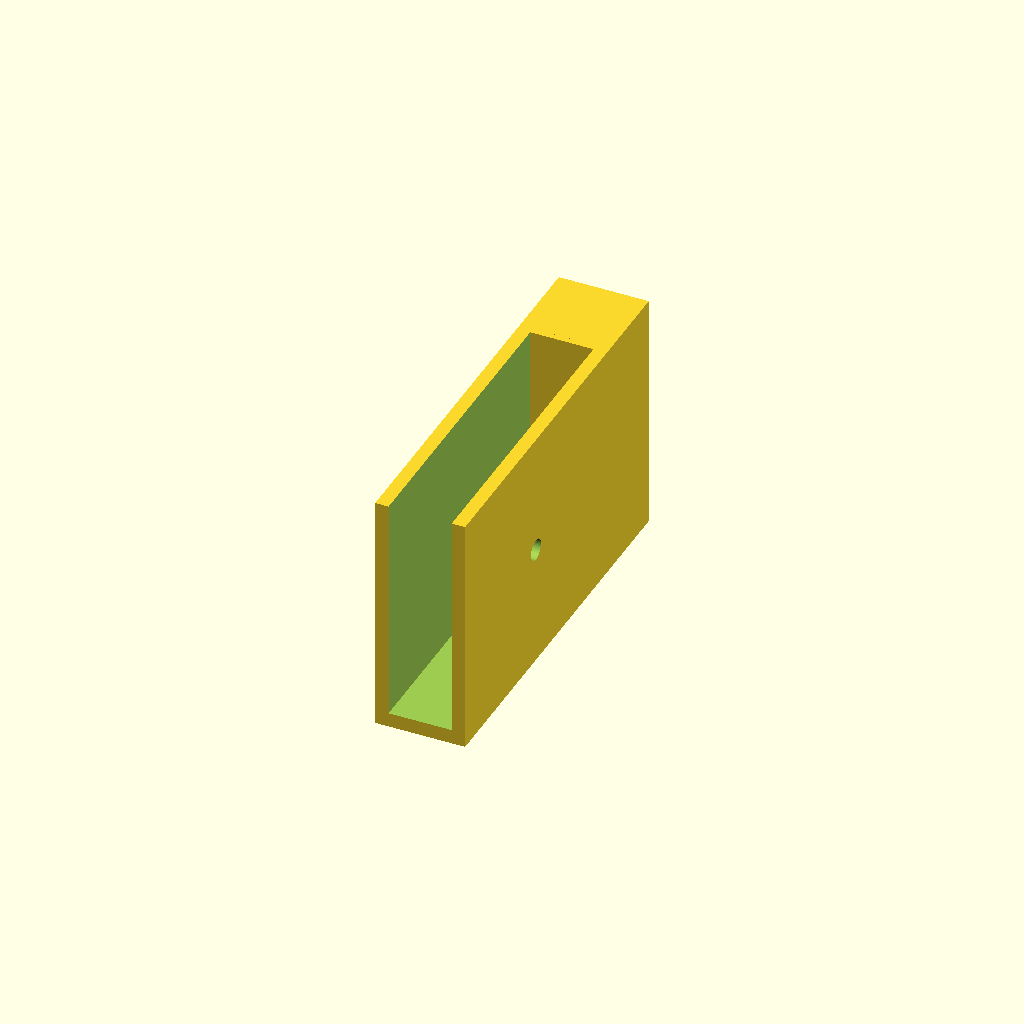
Cell 1: rendered with the file's own defaults.
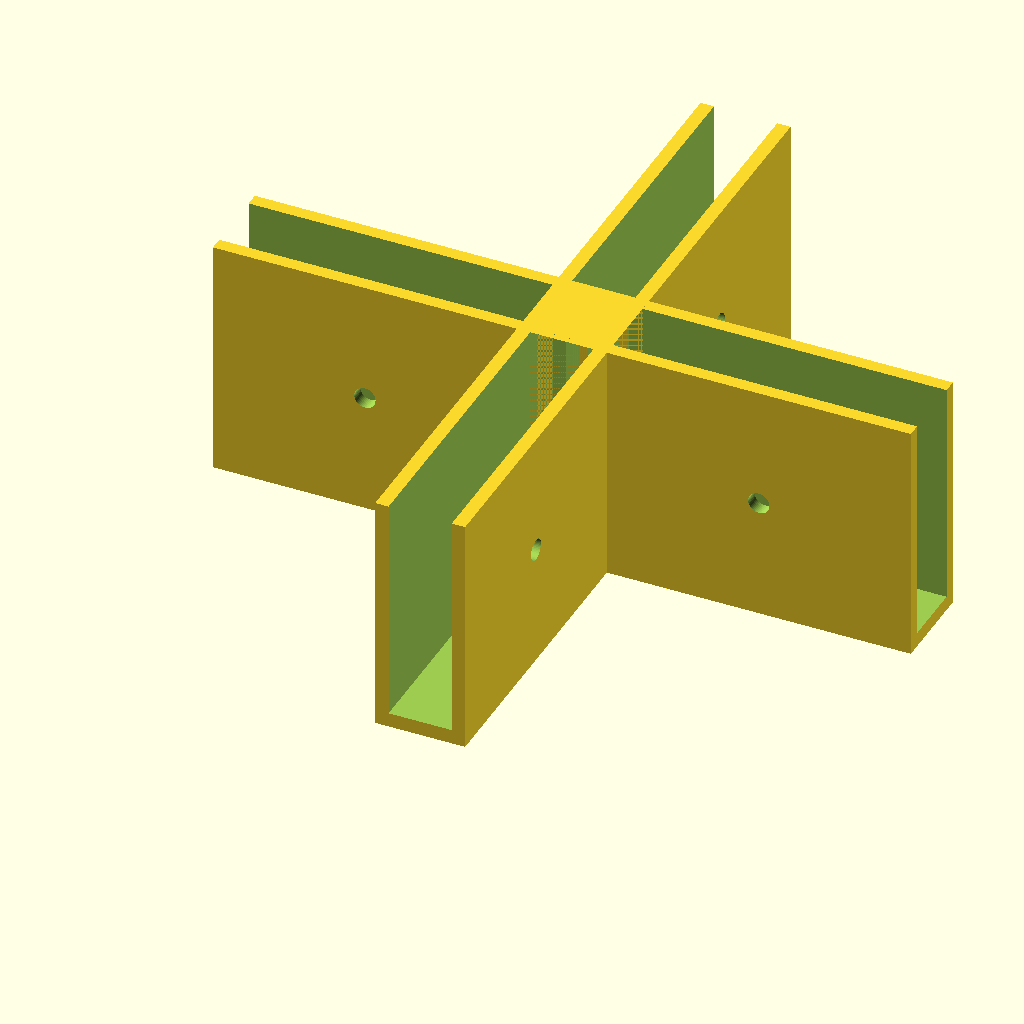
Cell 2: number_of_connectors = 4 (everything else at default).
One fixed orthographic camera (rotation 55°, 0°, 25°; colour scheme Cornfield) for every cell.
The OpenSCAD source (inputs/thingiverse/thing-1369482/files/connectorV3.scad):

//celkovy cas: 4:07

//variables
/* [Hidden] */
//fragment number
$fn = 50;

/* [Main] */
//thickness of desks in mm
thickness_of_desks=5;
//thickness of walls in mm
thickness_of_walls = 1.2;
//length of connectors in mm
length_of_connectors = 25; 
//width of connectors 
width_of_connectors = 20;

number_of_connectors = 1; //[1:4]

secure_filament_thickness = 1.75; //[1.75,3.0]

/* [Addons] */
//Hinges or Arcs or Both - when both, arcs dont appear where hinge is
addons="none"; //[none,hinges,arcs,both]
// set on which axis you need hinges - this means the rotation of the connector in shelf
hinge_axis = "x"; //[x,y]

hinge_rotation = "up"; //[up,down]
//make sure customizer shows up all hinges(use rotation a lot, its a bit buggy)
hinges_positon="both_up";//[left_down,right_down,both_down,left_up,right_up,both_up,all]

arcs = (addons=="arcs" || addons=="both") ? true : false;

//arcs = true; //set to true if you want round shapes in the corner not recommended if building shelf with doors - using hinges, or with drawers

hinges = (addons=="hinges" || addons=="both") ? true : false;

//hinges = true; // set true if you want hinges for some door

hpos1 = ((hinges_positon=="right_up"||hinges_positon=="both_up"||hinges_positon=="all")&&(number_of_connectors==4 || (number_of_connectors==3 && hinge_axis =="y" )))? true:false; //position of hinge
hpos2 = (hinges_positon=="right_down"||hinges_positon=="both_down"||hinges_positon=="all")? true:false; //position of hinge
hpos3 = ((hinges_positon=="left_up"||hinges_positon=="both_up"||hinges_positon=="all")&&(number_of_connectors==4 || (number_of_connectors==3 && hinge_axis =="y" )))? true:false; //position of hinge
hpos4 = (hinges_positon=="left_down"||hinges_positon=="both_down"||hinges_positon=="all")? true:false; //position of hinge
rotate([-90,0,0])union(){

if(number_of_connectors==4){
  difference(){
cube([thickness_of_desks+(thickness_of_walls*2),width_of_connectors,thickness_of_desks+(thickness_of_walls*2)], center= true);
translate([0,-thickness_of_walls/2,0])cube([thickness_of_desks+2*thickness_of_walls,width_of_connectors-thickness_of_walls,thickness_of_desks+0.2], center= true);
translate([0,-thickness_of_walls/2,0])cube([thickness_of_desks+0.2,width_of_connectors-thickness_of_walls,thickness_of_desks+2*thickness_of_walls], center= true);}
}
else if(number_of_connectors==2){
difference(){
cube([thickness_of_desks+(thickness_of_walls*2),width_of_connectors,thickness_of_desks+(thickness_of_walls*2)], center= true);

translate([-(+thickness_of_walls)/2,-thickness_of_walls/2,0])cube([thickness_of_desks+thickness_of_walls+0.2,width_of_connectors-thickness_of_walls,thickness_of_desks+0.2], center= true);
translate([0,-thickness_of_walls/2,-(+thickness_of_walls)/2])cube([thickness_of_desks+0.2,width_of_connectors-thickness_of_walls,thickness_of_desks+thickness_of_walls+0.2], center= true);

}}
else if(number_of_connectors==3){
difference(){
cube([thickness_of_desks+(thickness_of_walls*2),width_of_connectors,thickness_of_desks+(thickness_of_walls*2)], center= true);
translate([0,-thickness_of_walls/2-0.5,0])cube([thickness_of_desks+0.2,width_of_connectors-thickness_of_walls+1,thickness_of_desks+2*thickness_of_walls+1], center= true);
translate([-thickness_of_desks+1,-thickness_of_walls/2-0.5,0])cube([thickness_of_desks+0.2,width_of_connectors-thickness_of_walls+1,thickness_of_desks+0.2], center= true);

}}
else if(number_of_connectors==1){
difference(){
cube([thickness_of_desks+(thickness_of_walls*2),width_of_connectors,thickness_of_desks+(thickness_of_walls*2)], center= true);
translate([0,-thickness_of_walls/2,0])cube([thickness_of_desks+0.2,width_of_connectors-thickness_of_walls,thickness_of_desks+0.2], center= true);

}}
for( i = [1 : number_of_connectors]){
   rotate([0,i*90,0])connector();
}

if(arcs==true && hinges_positon!="all" ){
    if((hpos1!=true && number_of_connectors ==4 && hinge_axis == "x")||(hpos2!=true && number_of_connectors ==4 && hinge_axis == "y") )
        rotate([0,4*90,0])arc();
    if((hpos2!=true && number_of_connectors >1&&hinge_axis == "x")||(hpos4!=true && number_of_connectors >1&&hinge_axis == "y"))
        rotate([0,1*90,0])arc();
    if((hpos3!=true && number_of_connectors>3&&hinge_axis == "x")||(hpos1!=true && number_of_connectors>3&&hinge_axis == "y"))
        rotate([0,3*90,0])arc();
    if((hpos4!=true && number_of_connectors>2&&hinge_axis == "x")||(hpos3 !=true && number_of_connectors>2 && hinge_axis == "y"))
        rotate([0,2*90,0])arc();
}
if(hinges==true){
rot=hinge_axis=="x"? 90:0;
hrot = hinge_rotation=="up"?0:(-length_of_connectors/4);
if(hpos1==true){
    translate([0,0,0
    ])rotate([0,rot,0])hinges(hrot);
}
if(hpos2==true){
    rotate([0,rot,0])translate([0,0,-thickness_of_desks/2-thickness_of_walls-length_of_connectors+length_of_connectors/4-length_of_connectors-thickness_of_desks/2-thickness_of_walls
    ])hinges(hrot);
}
if(hpos3==true){
    translate([0,-thickness_of_desks+width_of_connectors,0])rotate([0,-rot,180])hinges(hrot);
}
if(hpos4==true){
    rotate([0,-rot,180])translate([0,thickness_of_desks-width_of_connectors,-thickness_of_desks/2-thickness_of_walls-length_of_connectors+length_of_connectors/4-length_of_connectors-thickness_of_desks/2-thickness_of_walls])hinges(hrot);
}
}
}
module connector(){
    translate([(thickness_of_desks+(thickness_of_walls*2))/2,-width_of_connectors/2,-(thickness_of_desks+(thickness_of_walls*2))/2])difference(){
cube([length_of_connectors,width_of_connectors,thickness_of_desks+(thickness_of_walls*2)]);
translate([-0.5,-thickness_of_walls,thickness_of_walls-0.1])cube([length_of_connectors+0.5+1,width_of_connectors,thickness_of_desks+0.2]);
translate([length_of_connectors/2,width_of_connectors/2,-1])cylinder(h=thickness_of_desks+(thickness_of_walls*2+2), d=secure_filament_thickness );
}
}

module arc(){
translate([(0.1+(length_of_connectors/2)-secure_filament_thickness)+thickness_of_desks/2,width_of_connectors/2,-((0.1+(length_of_connectors/2)-secure_filament_thickness)+thickness_of_desks/2)])rotate([90,270,0])difference(){
intersection(){
union(){
cylinder(h=width_of_connectors, r = (length_of_connectors/2)-secure_filament_thickness);
cube([(length_of_connectors/2)-secure_filament_thickness,(length_of_connectors/2)-secure_filament_thickness,thickness_of_walls]);  
}
cube([(length_of_connectors/2)-secure_filament_thickness,(length_of_connectors/2)-secure_filament_thickness,width_of_connectors]);
}
translate([0,0,-1])cylinder(h=width_of_connectors+2, r = (length_of_connectors/2)-(secure_filament_thickness+thickness_of_walls-0.1));
}
}
module hinges(rotation){
translate([thickness_of_desks/2+thickness_of_walls,width_of_connectors/2-thickness_of_desks,thickness_of_desks/2+thickness_of_walls+length_of_connectors-length_of_connectors/4
    ])
union(){
    
translate([thickness_of_desks/2+thickness_of_walls,(thickness_of_desks-0.05)/2,rotation])
        cylinder(h=length_of_connectors/2, d=thickness_of_desks-0.05);
    
translate([0,0,0])cube([thickness_of_desks/2+thickness_of_walls,thickness_of_desks,length_of_connectors/4]);
}    

}

// preview[view:south west, tilt:top]
Parameter table extracted from the source (name, type, default, range or options):
thickness_of_desks: number, default 5
thickness_of_walls: number, default 1.2
length_of_connectors: number, default 25
width_of_connectors: number, default 20
number_of_connectors: number, default 1, range 1 to 4
secure_filament_thickness: number, default 1.75, options 1.75, 3
addons: string, default "none", options "none", "hinges", "arcs", "both"
hinge_axis: string, default "x", options "x", "y"
hinge_rotation: string, default "up", options "up", "down"
hinges_positon: string, default "both_up", options "left_down", "right_down", "both_down", "left_up", "right_up", "both_up", "all"
